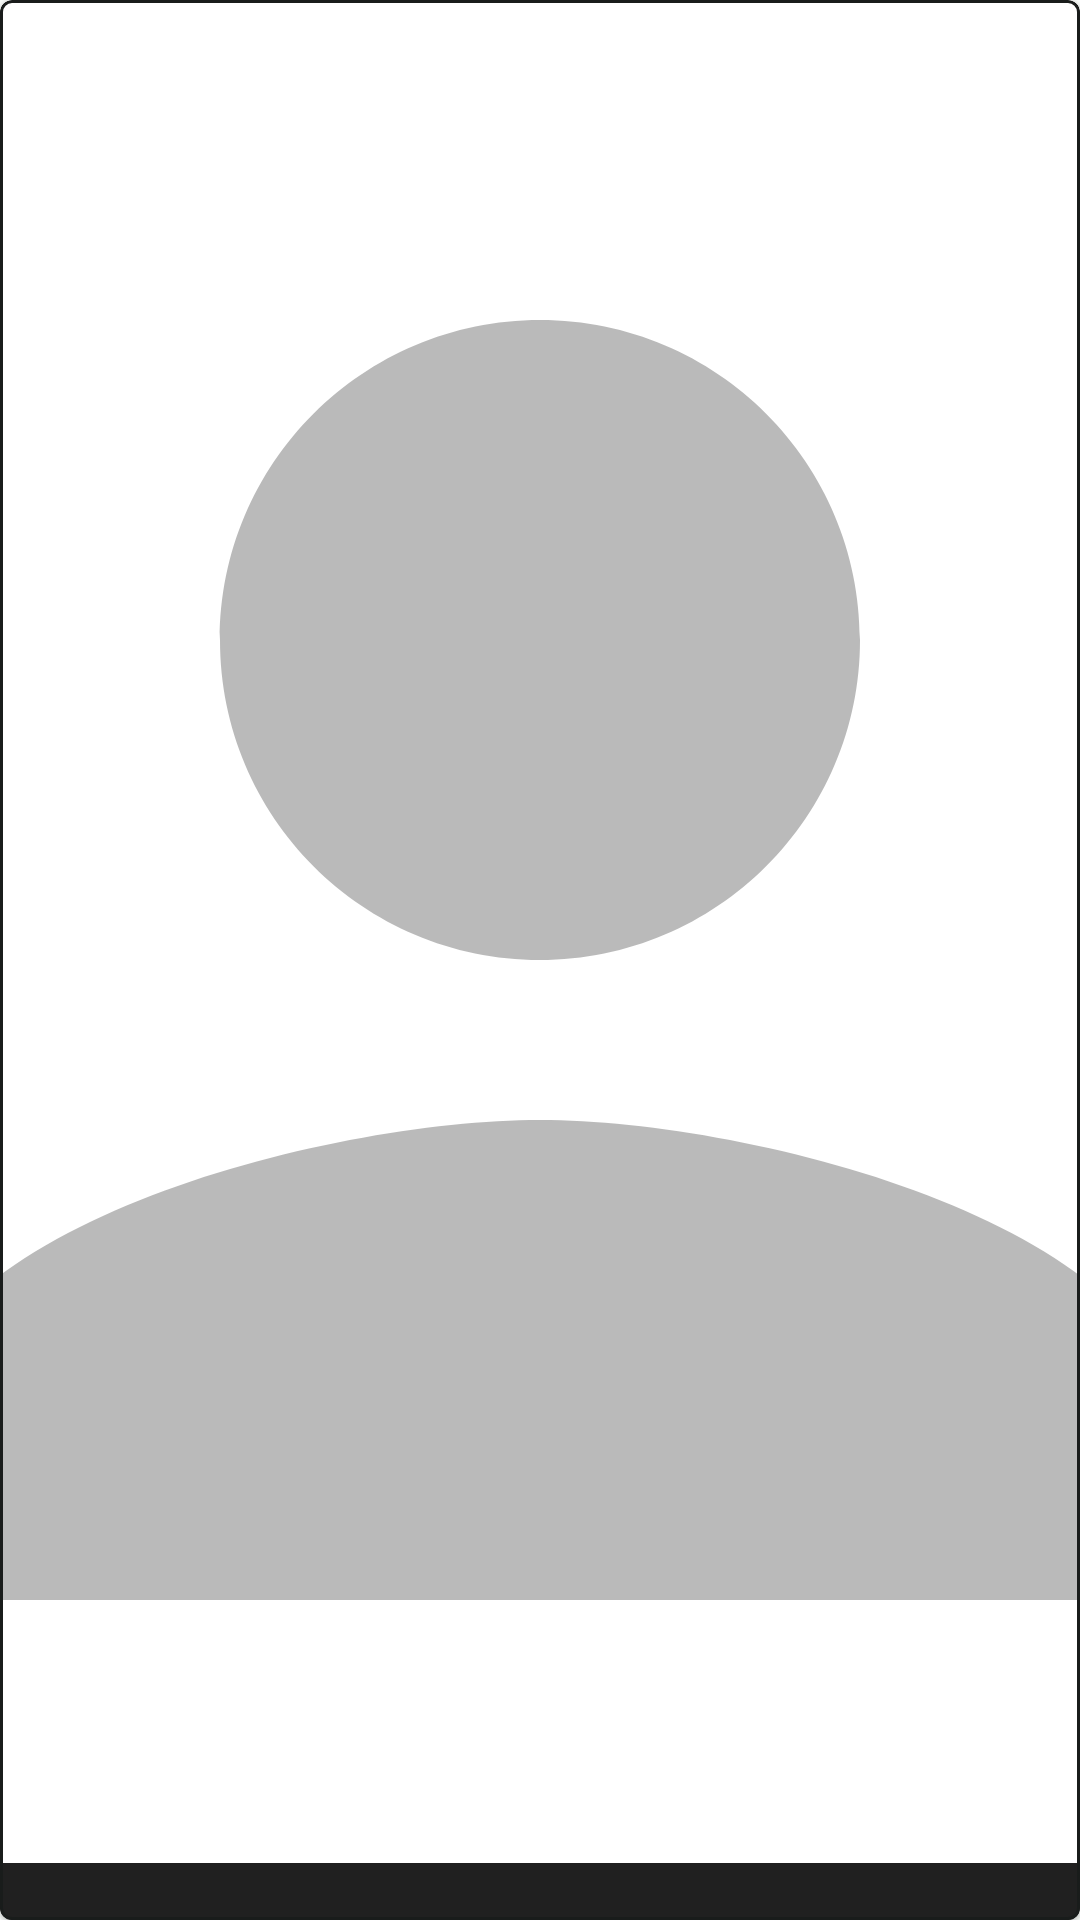

Reconstruct the res/layout file that produces this screen, plus the resources it refers to.
<!-- AndroidManifest.xml: application theme Theme.Proyecto_TFG -->
<!-- res/layout/model_actor_carousel_item.xml -->
<?xml version="1.0" encoding="utf-8"?>
<com.google.android.material.card.MaterialCardView xmlns:android="http://schemas.android.com/apk/res/android"
    xmlns:app="http://schemas.android.com/apk/res-auto"
    xmlns:tools="http://schemas.android.com/tools"
    android:layout_width="wrap_content"
    android:layout_height="150dp"
    android:elevation="10dp"
    android:layout_margin="4dp"
    app:cardCornerRadius="4dp"
    app:strokeColor="?colorOnSurface"
    app:strokeWidth="1dp">

    <androidx.constraintlayout.widget.ConstraintLayout
        android:id="@+id/actorImgSpace"
        android:layout_width="match_parent"
        android:layout_height="match_parent">

        <androidx.appcompat.widget.AppCompatImageView
            android:id="@+id/actorImg"
            android:layout_width="match_parent"
            android:layout_height="match_parent"
            android:background="#FFFFFF"
            android:scaleType="centerCrop"
            app:layout_constraintBottom_toTopOf="@+id/castTextView"
            app:layout_constraintEnd_toEndOf="parent"
            app:layout_constraintStart_toStartOf="parent"
            app:layout_constraintTop_toTopOf="parent"
            app:srcCompat="@drawable/baseline_person_24" />

        <androidx.appcompat.widget.AppCompatTextView
            android:id="@+id/castTextView"
            android:layout_width="match_parent"
            android:layout_height="wrap_content"
            android:background="#DF000000"
            android:textAlignment="center"
            android:textColor="@color/white"
            android:textSize="14sp"
            android:textStyle="bold"
            app:layout_constraintBottom_toBottomOf="parent"
            app:layout_constraintEnd_toEndOf="parent"
            app:layout_constraintStart_toStartOf="parent"
            tools:text="Anthony Hopkins" />
    </androidx.constraintlayout.widget.ConstraintLayout>


</com.google.android.material.card.MaterialCardView>
<!-- resources referenced by this layout -->
<resources>
  <color name="white">#FFFFFFFF</color>
  <!-- drawable baseline_person_24 (drawable) -->
  <vector android:height="24dp" android:tint="#45000000"
      android:viewportHeight="24" android:viewportWidth="24"
      android:width="24dp" xmlns:android="http://schemas.android.com/apk/res/android">
      <path android:fillColor="@android:color/white" android:pathData="M12,12c2.21,0 4,-1.79 4,-4s-1.79,-4 -4,-4 -4,1.79 -4,4 1.79,4 4,4zM12,14c-2.67,0 -8,1.34 -8,4v2h16v-2c0,-2.66 -5.33,-4 -8,-4z"/>
  </vector>
  <color name="md_theme_light_primary">#006A60</color>
  <color name="md_theme_light_onPrimary">#FFFFFF</color>
  <color name="md_theme_light_primaryContainer">#74F8E6</color>
  <color name="md_theme_light_onPrimaryContainer">#00201C</color>
  <color name="md_theme_light_secondary">#4A635F</color>
  <color name="md_theme_light_onSecondary">#FFFFFF</color>
  <color name="md_theme_light_secondaryContainer">#CCE8E2</color>
  <color name="md_theme_light_onSecondaryContainer">#05201C</color>
  <color name="md_theme_light_tertiary">#456179</color>
  <color name="md_theme_light_onTertiary">#FFFFFF</color>
  <color name="md_theme_light_tertiaryContainer">#CCE5FF</color>
  <color name="md_theme_light_onTertiaryContainer">#001D31</color>
  <color name="md_theme_light_error">#BA1A1A</color>
  <color name="md_theme_light_errorContainer">#FFDAD6</color>
  <color name="md_theme_light_onError">#FFFFFF</color>
  <color name="md_theme_light_onErrorContainer">#410002</color>
  <color name="md_theme_light_background">#FAFDFB</color>
  <color name="md_theme_light_onBackground">#191C1B</color>
  <color name="md_theme_light_surface">#FAFDFB</color>
  <color name="md_theme_light_onSurface">#191C1B</color>
  <color name="md_theme_light_surfaceVariant">#DAE5E1</color>
  <color name="md_theme_light_onSurfaceVariant">#3F4947</color>
  <color name="md_theme_light_outline">#6F7977</color>
  <color name="md_theme_light_inverseOnSurface">#EFF1EF</color>
  <color name="md_theme_light_inverseSurface">#2D3130</color>
  <color name="md_theme_light_inversePrimary">#53DBCA</color>
</resources>
